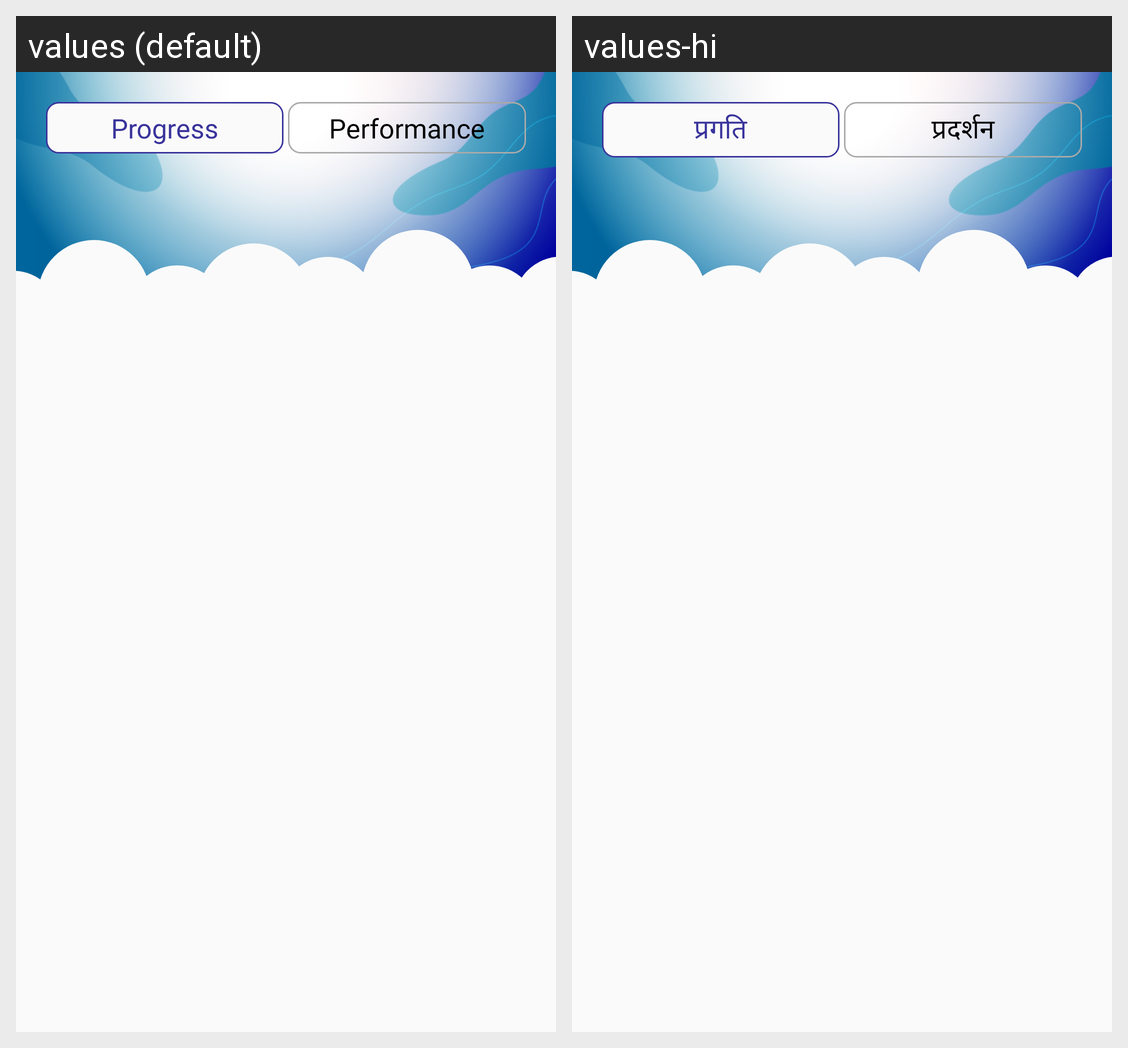

Strings drawn on this Android screen and how each of the app's shown locales translates them:
Android screen res/layout/fragment_new_analysis.xml rendered under 2 locales, left to right: values (default), values-hi. Device: Nexus 5 (rendered at 1080×1920; each locale shown at half size, 540×960, under a caption strip naming it); theme AppTheme.
Strings drawn on this screen, with the default value and each locale's value (text and hints the layout hard-codes, and strings that could not be matched under every locale, appear in the picture but are not listed):

progress
  values: Progress
  values-hi: प्रगति

Performance
  values: Performance
  values-hi: प्रदर्शन
